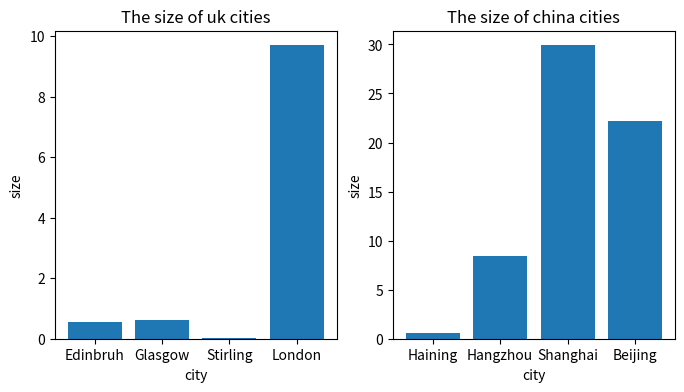

The matplotlib source for this figure:
import matplotlib.pyplot as plt
uk_cities= {'Edinbruh':0.56,'Glasgow':0.62,'Stirling':0.04,'London':9.7}
#now to extract the datas like labels and values from the list above
labels=list(uk_cities.keys())
values=list(uk_cities.values())
#now start to plot the bar chart
plt.figure(figsize=(8,4))
plt.subplot(1,2,1)#there are 1 row and 2 colomn in total, and the last number means the the image order in such coordinate sytem(from left to right;up to down)
plt.bar(labels,values)
#adding labels to x&y axises and a chart title
plt.title('The size of uk cities')
plt.xlabel('city')
plt.ylabel('size')
cn_cities={'Haining':0.58,'Hangzhou':8.4,'Shanghai':29.9,'Beijing':22.2}
labels=list(cn_cities.keys())
values=list(cn_cities.values())
plt.subplot(1,2,2)
plt.bar(labels,values)
plt.title('The size of china cities')
plt.xlabel('city')
plt.ylabel('size')
plt.show()
plt.clf()
